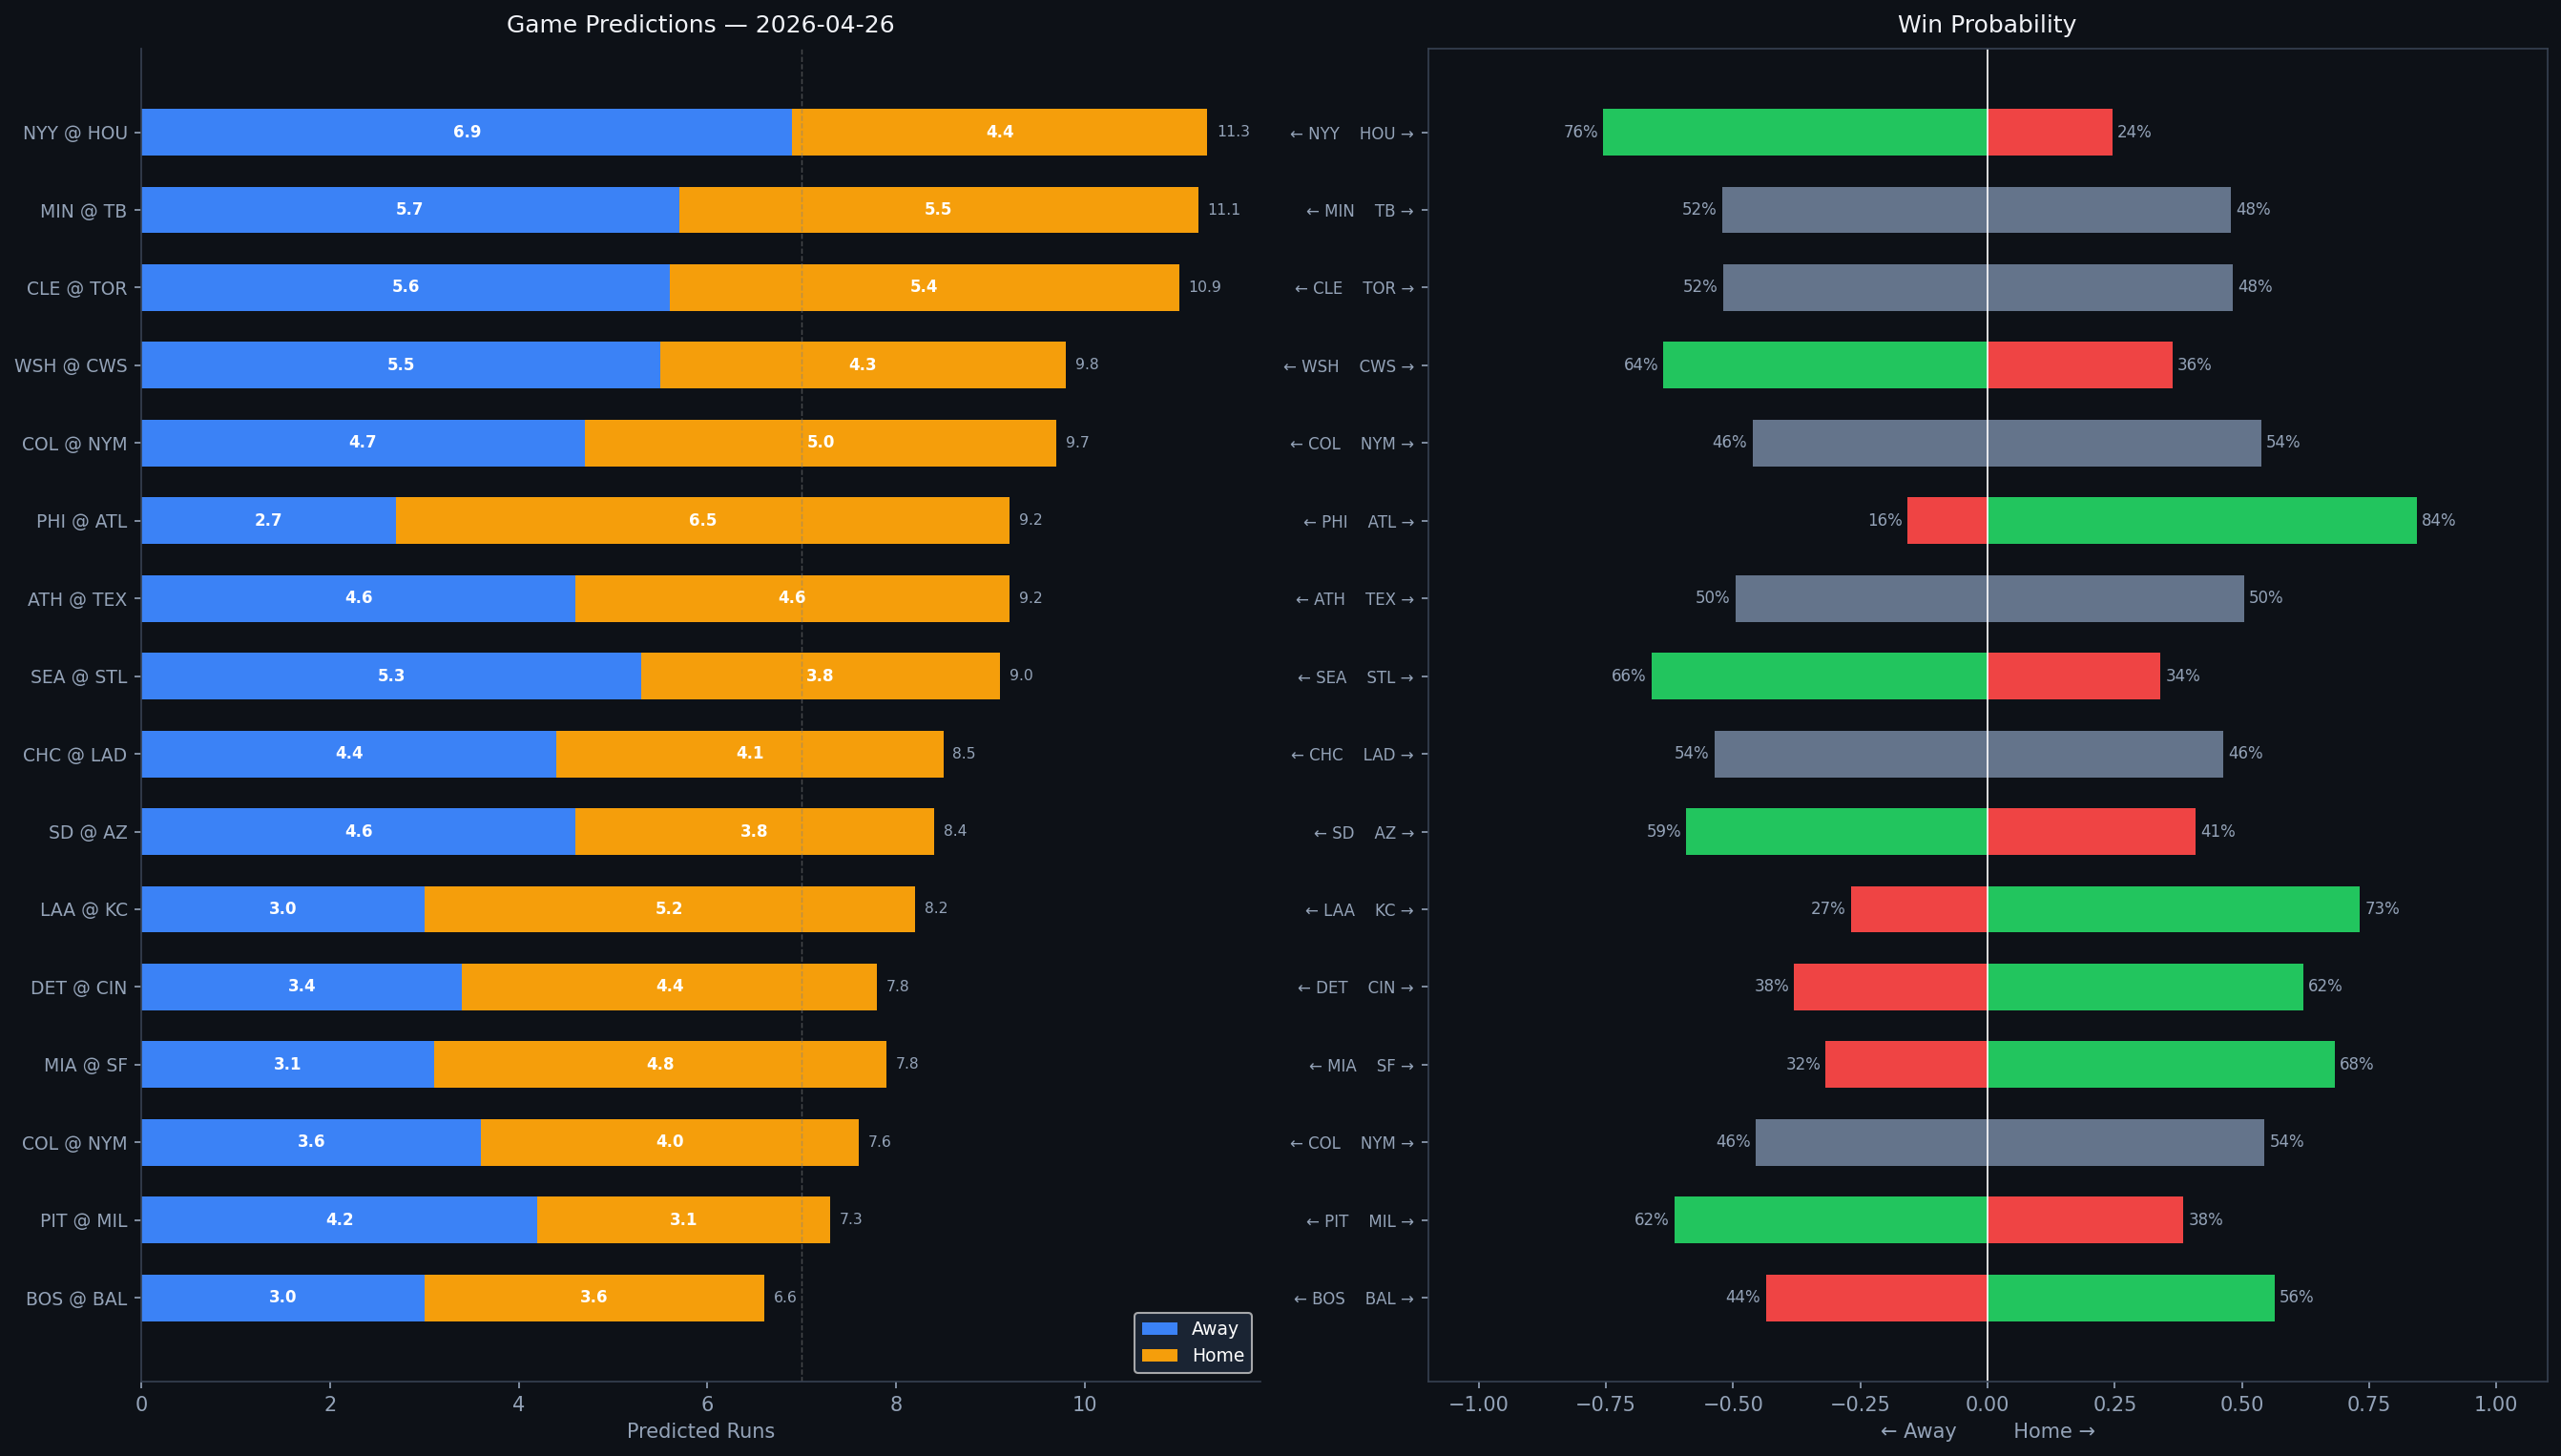

Values plotted in this chart, from the file beside it:
Rank, matchup, home_team, away_team, venue, home_runs_pred, away_runs_pred, total_pred, run_diff, home_win_prob, away_win_prob, predicted_winner, home_faces, home_sp_hand, home_sp_era, home_sp_last3, home_sp_ped, away_faces, away_sp_hand, away_sp_era, away_sp_last3, away_sp_ped, home_lu_ops, home_lu_xba
1, NYY @ HOU, HOU, NYY, Daikin Park, 4.4, 6.9, 11.3, 2.5, 24.5, 75.5, NYY, Luis Gil, R, 3.53, 4.17, , Spencer Arrighetti, R, 4.56, 2.45, , 0.699, 0.261
2, MIN @ TB, TB, MIN, Tropicana Field, 5.5, 5.7, 11.1, 0.2, 47.8, 52.2, MIN, Simeon Woods Richardson, R, 4.37, 9.0, , Griffin Jax, R, 4.13, 11.74, , 0.699, 0.308
3, CLE @ TOR, TOR, CLE, Rogers Centre, 5.4, 5.6, 10.9, 0.2, 48.1, 51.9, CLE, Slade Cecconi, R, 5.18, 7.02, , Patrick Corbin, L, 4.5, 3.8, , 0.696, 0.334
4, WSH @ CWS, CWS, WSH, Rate Field, 4.3, 5.5, 9.8, 1.2, 36.3, 63.7, WSH, Foster Griffin, L, 4.15, 3.89, , Bryan Hudson, L, 2.67, N/A, , 0.657, 0.295
5, COL @ NYM, NYM, COL, Citi Field, 5.0, 4.7, 9.7, 0.3, 53.8, 46.2, NYM, TBD, R, 4.5, N/A, , Kodai Senga, R, 3.33, 12.98, , 0.723, 0.342
6, PHI @ ATL, ATL, PHI, Truist Park, 6.5, 2.7, 9.2, 3.7, 84.3, 15.7, ATL, Aaron Nola, R, 3.85, 6.56, , Chris Sale, L, 3.01, 4.24, Chris Sale, 0.763, 0.344
7, ATH @ TEX, TEX, ATH, Globe Life Field, 4.6, 4.6, 9.2, 0.0, 50.4, 49.6, TEX, J.T. Ginn, R, 4.68, 3.17, , Kumar Rocker, R, 5.03, 3.55, , 0.744, 0.29
8, SEA @ STL, STL, SEA, Busch Stadium, 3.8, 5.3, 9.0, 1.5, 34.0, 66.0, SEA, Emerson Hancock, R, 4.52, 4.5, , Michael McGreevy, R, 3.82, 3.89, , 0.704, 0.321
9, CHC @ LAD, LAD, CHC, UNIQLO Field at Dodger Stadium, 4.1, 4.4, 8.5, 0.3, 46.3, 53.7, CHC, Shota Imanaga, L, 3.19, 0.95, , Justin Wrobleski, L, 4.25, 0.9, , 0.765, 0.38
10, SD @ AZ, AZ, SD, Estadio Alfredo Harp Helu, 3.8, 4.6, 8.4, 0.8, 40.8, 59.2, SD, Michael King, R, 3.19, 1.59, , Ryne Nelson, R, 4.3, 8.65, , 0.683, 0.29
11, LAA @ KC, KC, LAA, Kauffman Stadium, 5.2, 3.0, 8.2, 2.2, 73.2, 26.8, KC, Reid Detmers, L, 4.73, 5.26, , Seth Lugo, R, 3.42, 0.93, , 0.724, 0.333
12, DET @ CIN, CIN, DET, Great American Ball Park, 4.4, 3.4, 7.8, 1.1, 62.0, 38.0, CIN, Keider Montero, R, 4.48, 3.66, , Rhett Lowder, R, 2.11, 4.16, , 0.748, 0.3
13, MIA @ SF, SF, MIA, Oracle Park, 4.8, 3.1, 7.8, 1.7, 68.2, 31.8, SF, Max Meyer, R, 5.07, 3.58, , Landen Roupp, R, 3.51, 1.06, , 0.699, 0.269
14, COL @ NYM, NYM, COL, Citi Field, 4.0, 3.6, 7.6, 0.4, 54.4, 45.6, NYM, Jose Quintana, L, 3.77, 6.59, , Nolan McLean, R, 2.3, 2.8, , 0.751, 0.325
15, PIT @ MIL, MIL, PIT, American Family Field, 3.1, 4.2, 7.3, 1.0, 38.5, 61.5, PIT, Carmen Mlodzinski, R, 3.25, 2.96, , Kyle Harrison, L, 4.28, 3.69, , 0.705, 0.323
16, BOS @ BAL, BAL, BOS, Oriole Park at Camden Yards, 3.6, 3.0, 6.6, 0.6, 56.4, 43.6, BAL, Connelly Early, L, 2.64, 2.96, , Kyle Bradish, R, 3.5, 2.8, , 0.734, 0.341
